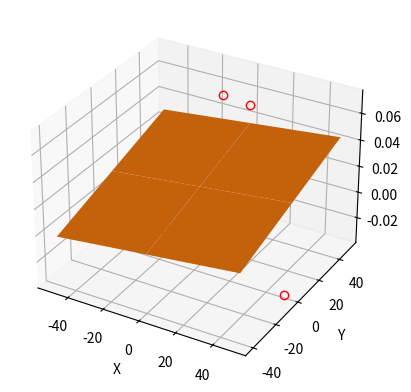

This chart was generated by the following Python code:
"""
This script allows plotting the surface of the bed. 
"""

import numpy as np
from mpl_toolkits.mplot3d import Axes3D
import matplotlib.pyplot as plt
import random

# With reset of probe 
points = [{'Y': 0.0, 'X': 0.0, 'Z': 0.0}, {'Y': 0.0, 'X': 50.0, 'Z': -3.7500000000000207e-05}, {'Y': 50.0, 'X': 0.0, 'Z': 4.9999999999999697e-05}, {'Y': 0.0, 'X': -50.0, 'Z': -3.7500000000000207e-05}, {'Y': -40.0, 'X': 0.0, 'Z': 4.9999999999999697e-05}, {'Y': 0.0, 'X': 25.0, 'Z': 4.9999999999999697e-05}, {'Y': 25.0, 'X': 0.0, 'Z': 7.5000000000000414e-05}, {'Y': 0.0, 'X': -25.0, 'Z': 1.2500000000000358e-05}, {'Y': -25.0, 'X': 0.0, 'Z': 1.2500000000000358e-05}]




fig = plt.figure()
ax = fig.add_subplot(111, projection='3d')

x = []
y = []
z = []
for p in points:
    x.append(p["X"])
    y.append(p["Y"])
    z.append(p["Z"]*1000)

z2 = z

# Set up the canonical least squares form
degree = 2
Ax = np.vander(x, degree)
Ay = np.vander(y, degree)
A = np.hstack((Ax, Ay))
 
A = np.column_stack((np.ones(len(x)), x, y))

# Solve for a least squares estimate
(coeffs, residuals, rank, sing_vals) = np.linalg.lstsq(A, z)
 
X = np.linspace(min(x), max(x), 3)
Y = np.linspace(min(y), max(y), 3)
X, Y = np.meshgrid(X, Y)

Z = coeffs[0]+coeffs[1]*X + coeffs[2]*Y

ax.plot(x, y, z, linestyle="none", marker="o", mfc="none", markeredgecolor="red")
ax.plot_surface(X, Y, Z)

ax.set_xlabel('X')
ax.set_ylabel('Y')
ax.set_zlabel('Z')

#print "Diff Z: "+str(np.array(z2)-np.array(z))
plt.show()  


